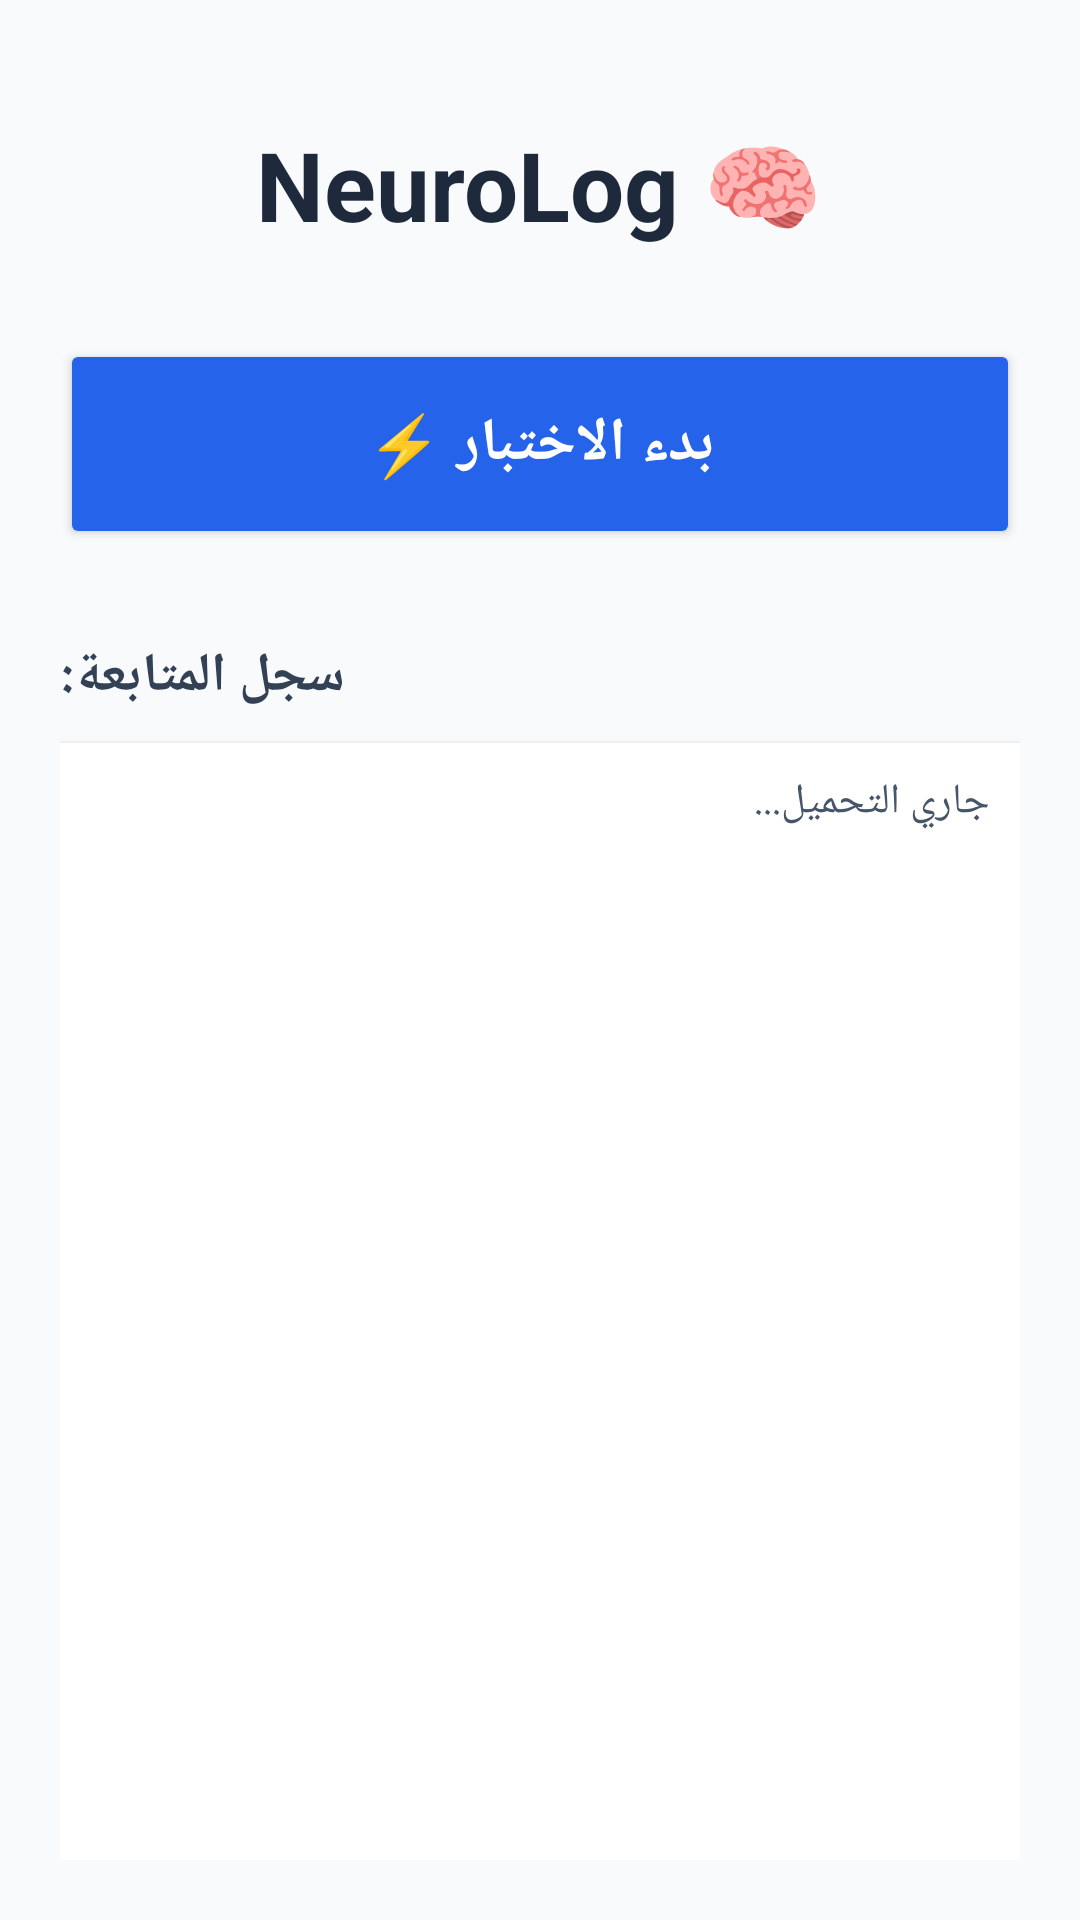

Produce the Android XML layout that renders to this screen, including the resource entries it uses.
<!-- AndroidManifest.xml: application theme Theme.AppCompat.Light.NoActionBar -->
<!-- res/layout/activity_main.xml -->
<?xml version="1.0" encoding="utf-8"?>
<LinearLayout xmlns:android="http://schemas.android.com/apk/res/android"
    android:layout_width="match_parent"
    android:layout_height="match_parent"
    android:orientation="vertical"
    android:padding="20dp"
    android:gravity="center_horizontal"
    android:background="#F8FAFC">

    <TextView
        android:text="NeuroLog 🧠"
        android:textSize="32sp"
        android:textStyle="bold"
        android:textColor="#1E293B"
        android:layout_marginBottom="30dp"
        android:layout_marginTop="20dp"
        android:layout_width="wrap_content"
        android:layout_height="wrap_content"/>

    <Button
        android:id="@+id/startButton"
        android:text="بدء الاختبار ⚡"
        android:textSize="20sp"
        android:textStyle="bold"
        android:backgroundTint="#2563EB"
        android:textColor="#FFFFFF"
        android:layout_width="match_parent"
        android:layout_height="70dp"
        android:layout_marginBottom="30dp"/>

    <TextView
        android:text="سجل المتابعة:"
        android:textSize="18sp"
        android:textStyle="bold"
        android:textColor="#334155"
        android:layout_gravity="start"
        android:layout_marginBottom="10dp"
        android:layout_width="wrap_content"
        android:layout_height="wrap_content"/>

    <ScrollView
        android:layout_width="match_parent"
        android:layout_height="match_parent"
        android:background="#FFFFFF"
        android:elevation="2dp"
        android:padding="10dp">
        
        <TextView
            android:id="@+id/logsTextView"
            android:text="جاري التحميل..."
            android:textSize="14sp"
            android:lineSpacingExtra="4dp"
            android:textColor="#475569"
            android:layout_width="match_parent"
            android:layout_height="wrap_content"/>
    </ScrollView>

</LinearLayout>
<!-- resources referenced by this layout -->
<resources>

</resources>
